The GitHub repository OmarPelcastre/IA.FINAL contains a labelled image folder "data" with 6 categories: alfil, caballo, dama, peon, rey, torre. Examples follow, each with its label.

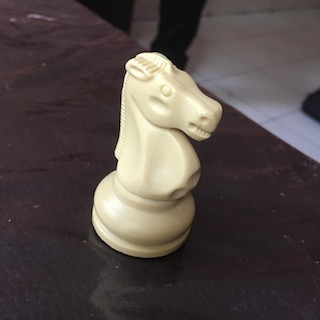
Label: caballo

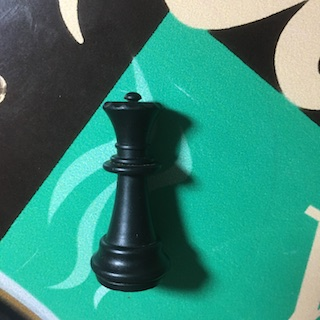
Label: dama

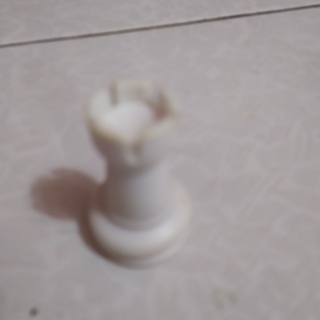
Label: torre

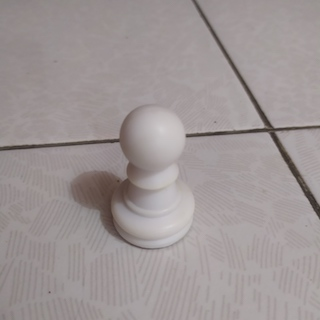
Label: peon

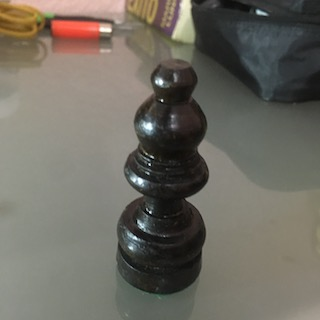
Label: alfil

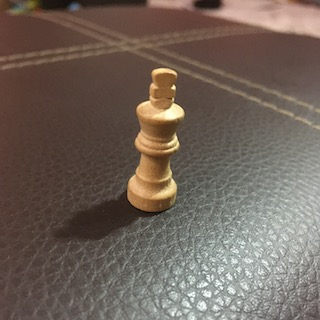
Label: rey
